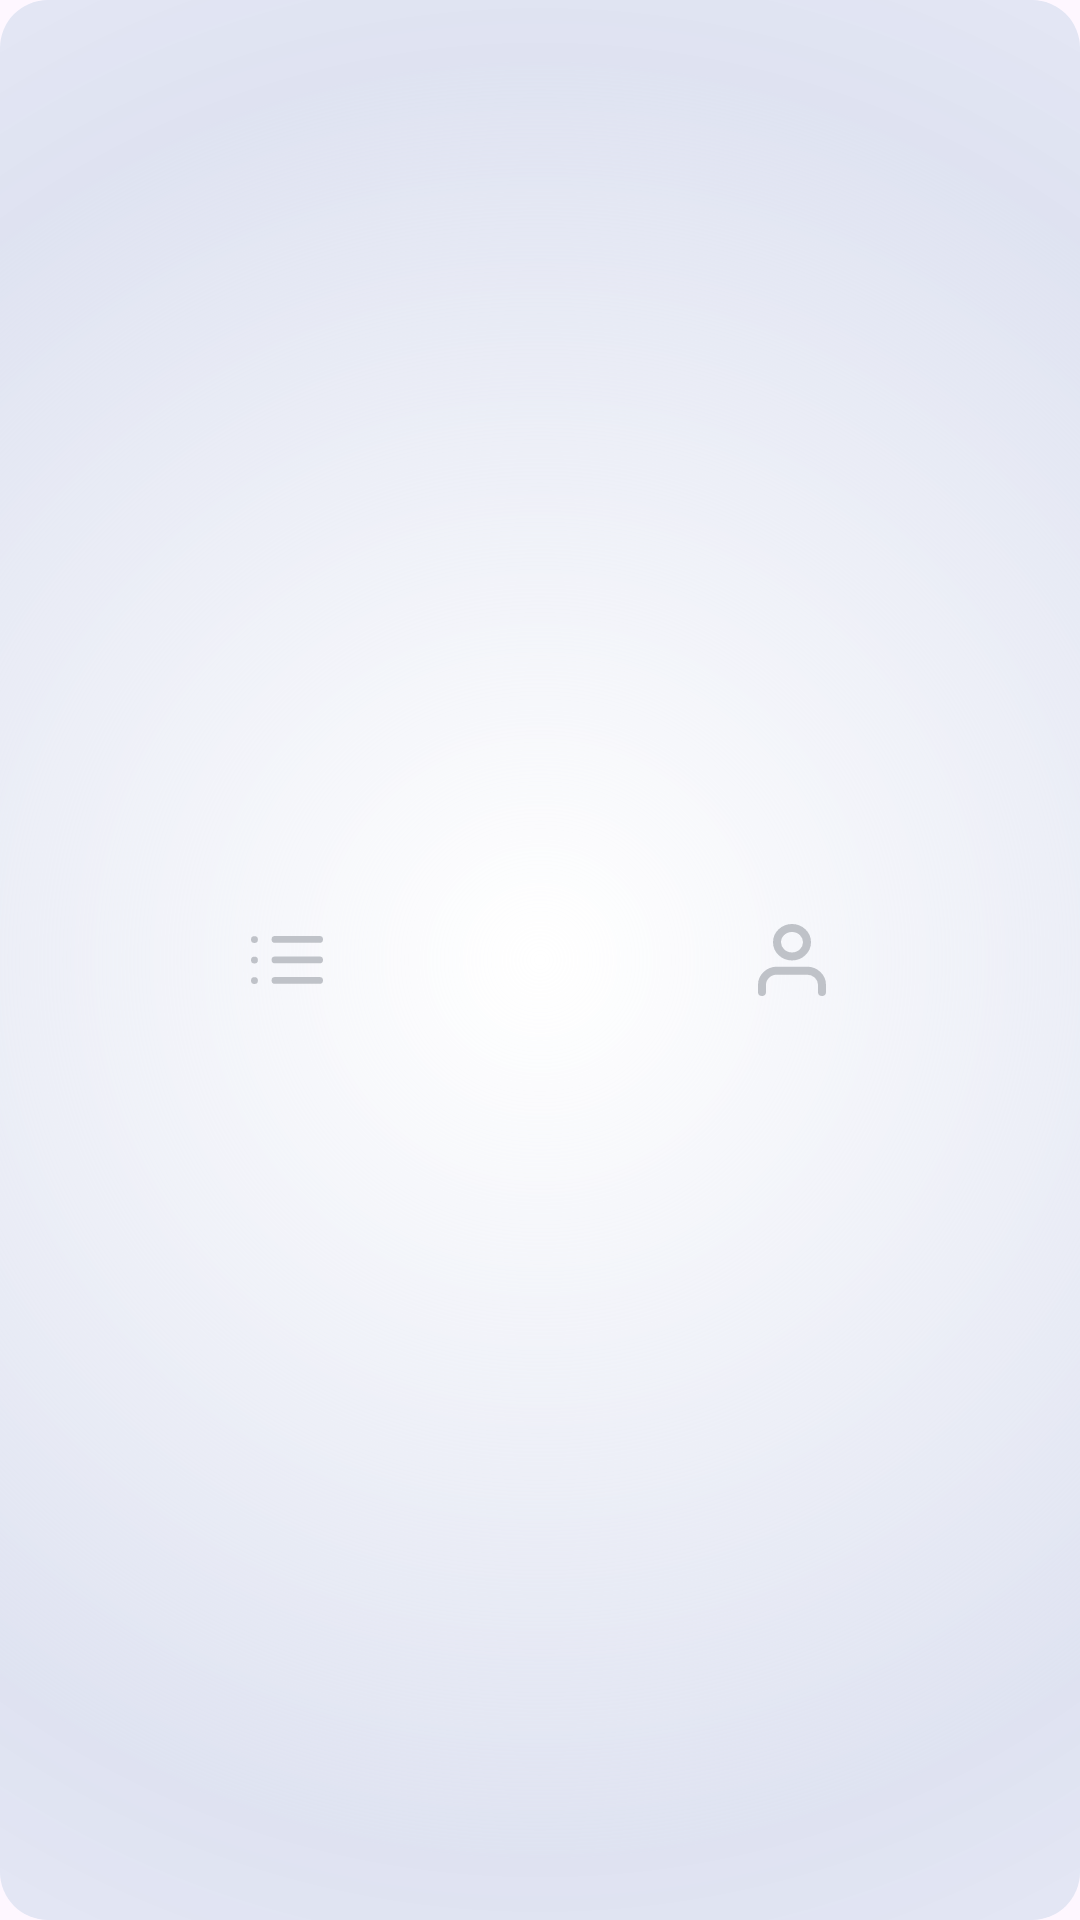

Reconstruct the res/layout file that produces this screen, plus the resources it refers to.
<!-- AndroidManifest.xml: application theme Theme.RunMate -->
<!-- res/layout/fragment_bottom_main_menu.xml -->
<?xml version="1.0" encoding="utf-8"?>
<com.google.android.material.bottomnavigation.BottomNavigationView
    xmlns:android="http://schemas.android.com/apk/res/android"
    xmlns:app="http://schemas.android.com/apk/res-auto"
    android:id="@+id/bottom_main_menu_navigation"
    android:layout_width="match_parent"
    android:layout_height="wrap_content"
    android:layout_margin="24dp"
    app:layout_constraintBottom_toBottomOf="parent"
    app:layout_constraintEnd_toEndOf="parent"
    app:layout_constraintStart_toStartOf="parent"
    android:background="@drawable/panel_background_shadow"
    app:itemIconTint="@color/gray"
    android:checkable="true"
    app:labelVisibilityMode="unlabeled"
    app:menu="@menu/bottom_nav_menu" />
<!-- resources referenced by this layout -->
<resources>
  <color name="gray">#BFC2C8</color>
  <!-- drawable panel_background_shadow (drawable) -->
  <?xml version="1.0" encoding="utf-8"?>
  <layer-list xmlns:android="http://schemas.android.com/apk/res/android">
      <item>
          <shape>
              <corners android:radius="16dp" />
              <solid android:color="@color/light_gray"/>
          </shape>
      </item>
      <item>
          <shape>
              <corners android:radius="16dp" />
              <gradient
                  android:type="radial"
                  android:startColor="@color/white"
                  android:centerColor="#1A2E3176"
                  android:gradientRadius="600dp"
                  />
          </shape>
      </item>
  </layer-list>
  <style name="Theme.RunMate" parent="Base.Theme.RunMate" />
  <color name="light_gray">#F3F7FF</color>
  <color name="white">#FFFFFFFF</color>
  <style name="Base.Theme.RunMate" parent="Theme.Material3.DayNight.NoActionBar">
          <item name="colorPrimary">@android:color/transparent</item>
          <item name="colorAccent">@color/accent</item>
          
          
      </style>
  <color name="accent">#5D63D1</color>
</resources>
